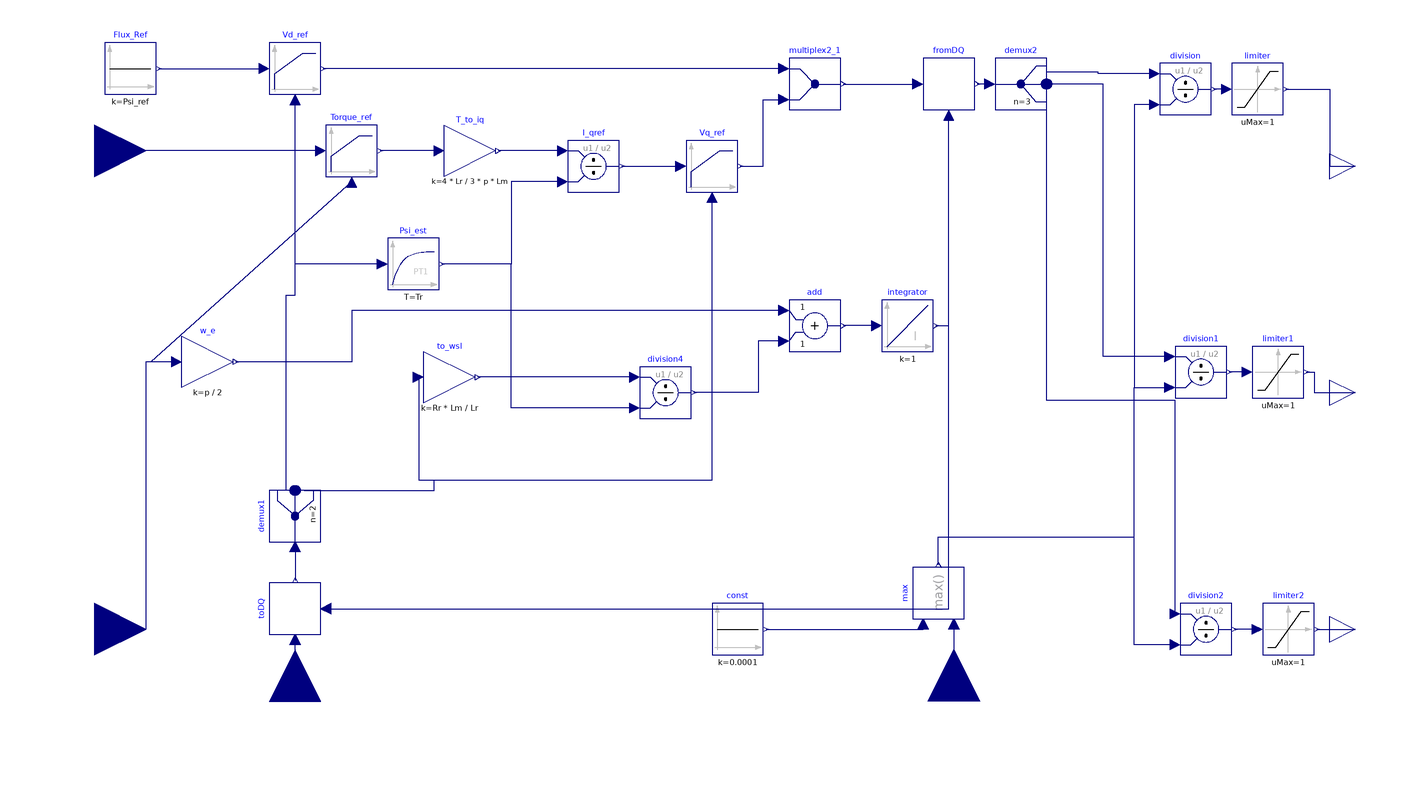

The component connection diagram of the Modelica model below, drawn from its own Placement and Line annotations.

model SpeedController_IM
        import Modelica.Constants.pi;
        constant Integer m=3 "Number of phases";
        parameter Real K_ref = 1 "Reference Proportional Gain";
        parameter Real T_ref = 0.1 "Reference Integrator Time Constant";
        parameter Integer p "Number of pole pairs";
        parameter Real Psi_ref = 10 "Flux Reference";
        parameter Real Rr "Rotor Resistance";
        parameter Real Lr "Rotor Inductance";
        parameter Real Lm "Magnetization Inductance";
        parameter Real Tr "Rotor Time Constant";

        Modelica.Blocks.Interfaces.RealOutput a
          annotation (Placement(transformation(extent={{380,78},{400,98}})));
        Modelica.Blocks.Interfaces.RealOutput b
          annotation (Placement(transformation(extent={{380,-10},{400,10}}),
              iconTransformation(extent={{380,-10},{400,10}})));
        Modelica.Blocks.Interfaces.RealOutput c
          annotation (Placement(transformation(extent={{380,-102},{400,-82}}),
              iconTransformation(extent={{380,-102},{400,-82}})));
        Modelica.Electrical.Machines.Utilities.FromDQ
                                  fromDQ(final p=p, final m=m)
          annotation (Placement(transformation(extent={{222,110},{242,130}})));
        Modelica.Blocks.Math.Division division
          annotation (Placement(transformation(extent={{314,108},{334,128}})));
        Modelica.Blocks.Math.Division division1
          annotation (Placement(transformation(extent={{320,-2},{340,18}})));
        Modelica.Blocks.Math.Division division2
          annotation (Placement(transformation(extent={{322,-102},{342,-82}})));
        Modelica.Blocks.Math.Max max annotation (Placement(transformation(
              extent={{-10,-10},{10,10}},
              rotation=90,
              origin={228,-78})));
        Modelica.Blocks.Sources.Constant const(k=0.0001)
          annotation (Placement(transformation(extent={{140,-102},{160,-82}})));
        Modelica.Blocks.Nonlinear.Limiter limiter(uMax=1, uMin=-1)
          annotation (Placement(transformation(extent={{342,108},{362,128}})));
        Modelica.Blocks.Nonlinear.Limiter limiter1(uMax=1, uMin=-1)
          annotation (Placement(transformation(extent={{350,-2},{370,18}})));
        Modelica.Blocks.Nonlinear.Limiter limiter2(uMax=1, uMin=-1)
          annotation (Placement(transformation(extent={{354,-102},{374,-82}})));
        Modelica.Blocks.Interfaces.RealInput Vdc1 annotation (Placement(
              transformation(
              extent={{-20,-20},{20,20}},
              rotation=90,
              origin={234,-120}), iconTransformation(
              extent={{-20,-20},{20,20}},
              rotation=90,
              origin={254,-100})));

        Modelica.Blocks.Routing.Multiplex2 multiplex2_1
          annotation (Placement(transformation(extent={{170,110},{190,130}})));
        Modelica.Blocks.Sources.Constant Flux_Ref(k=Psi_ref)
          annotation (Placement(transformation(extent={{-96,116},{-76,136}})));
        Modelica.Blocks.Continuous.LimPID Torque_ref(
          k=K_ref,
          Ti=T_ref,
          Td=0,
          yMax=Iqmax,
          yMin=-Iqmax,
          withFeedForward=false,
          kFF=0.01) annotation (Placement(transformation(extent={{-10,84},{10,104}})));
        Modelica.Blocks.Interfaces.RealInput Speed annotation (Placement(
              transformation(
              origin={-100,-92},
              extent={{20,-20},{-20,20}},
              rotation=180), iconTransformation(
              extent={{20,-20},{-20,20}},
              rotation=180,
              origin={-80,0})));
        Modelica.Blocks.Routing.DeMultiplex demux2(n=3)
                                                       annotation (Placement(
              transformation(
              extent={{-10,-10},{10,10}},
              rotation=0,
              origin={260,120})));
        parameter Real Iqmax=100 "Upper Limit of Currents";

        Modelica.Blocks.Interfaces.RealInput Ref annotation (Placement(transformation(
              origin={-100,94},
              extent={{20,-20},{-20,20}},
              rotation=180), iconTransformation(
              extent={{20,-20},{-20,20}},
              rotation=180,
              origin={-80,82})));
        Modelica.Blocks.Math.Gain w_e(k=p/2)
          annotation (Placement(transformation(extent={{-66,2},{-46,22}})));
        Modelica.Electrical.Machines.Utilities.ToDQ
                                toDQ(final p=p, final m=m)
                                                annotation (Placement(
              transformation(
              extent={{-10,-10},{10,10}},
              rotation=90,
              origin={-22,-84})));
        Modelica.Blocks.Interfaces.RealInput iActual[m] annotation (Placement(
              transformation(
              origin={-22,-120},
              extent={{20,-20},{-20,20}},
              rotation=270), iconTransformation(
              extent={{20,-20},{-20,20}},
              rotation=270,
              origin={22,-100})));
        Modelica.Blocks.Continuous.LimPID Vd_ref(
          k=1,
          Ti=0.1,
          Td=0,
          yMax=Iqmax,
          yMin=-Iqmax,
          withFeedForward=false,
          kFF=0.01)
          annotation (Placement(transformation(extent={{-32,116},{-12,136}})));
        Modelica.Blocks.Continuous.LimPID Vq_ref(
          k=1,
          Ti=0.1,
          Td=0,
          yMax=Iqmax,
          yMin=-Iqmax,
          withFeedForward=false,
          kFF=0.01) annotation (Placement(transformation(extent={{130,78},{150,
                  98}})));
        Modelica.Blocks.Routing.DeMultiplex demux1(n=2)
                                                       annotation (Placement(
              transformation(
              extent={{-10,-10},{10,10}},
              rotation=90,
              origin={-22,-48})));
        Modelica.Blocks.Math.Add add
          annotation (Placement(transformation(extent={{170,16},{190,36}})));
        Modelica.Blocks.Continuous.Integrator integrator
          annotation (Placement(transformation(extent={{206,16},{226,36}})));
        Modelica.Blocks.Continuous.FirstOrder Psi_est(k=Lm, T=Tr,
          y_start=0.001)
          annotation (Placement(transformation(extent={{14,40},{34,60}})));
        Modelica.Blocks.Math.Gain T_to_iq(k=(4*Lr)/(3*p*Lm)) annotation (Placement(
              transformation(
              extent={{-10,-10},{10,10}},
              rotation=0,
              origin={46,94})));
        Modelica.Blocks.Math.Division I_qref
          annotation (Placement(transformation(extent={{84,78},{104,98}})));
        Modelica.Blocks.Math.Gain to_wsl(k=Rr*Lm/Lr)   annotation (Placement(
              transformation(
              extent={{-10,-10},{10,10}},
              rotation=0,
              origin={38,6})));
        Modelica.Blocks.Math.Division division4
          annotation (Placement(transformation(extent={{112,-10},{132,10}})));
      protected
        constant Modelica.SIunits.Resistance unitResistance=1;

      equation

        connect(max.u2, Vdc1)
          annotation (Line(points={{234,-90},{234,-120}}, color={0,0,127}));
        connect(const.y, max.u1)
          annotation (Line(points={{161,-92},{222,-92},{222,-90}}, color={0,0,127}));
        connect(limiter.u, division.y)
          annotation (Line(points={{340,118},{335,118}},
                                                       color={0,0,127}));
        connect(limiter2.u, division2.y) annotation (Line(points={{352,-92},{343,-92}},
                                      color={0,0,127}));
        connect(limiter1.u, division1.y)
          annotation (Line(points={{348,8},{341,8}},   color={0,0,127}));
        connect(division.u2, division1.u2) annotation (Line(points={{312,112},{304,112},
                {304,2},{318,2}},     color={0,0,127}));
        connect(division2.u2, division1.u2) annotation (Line(points={{320,-98},{304,-98},
                {304,2},{318,2}},     color={0,0,127}));
        connect(max.y, division1.u2) annotation (Line(points={{228,-67},{228,-56},{304,
                -56},{304,2},{318,2}},     color={0,0,127}));
        connect(limiter.y, a)
          annotation (Line(points={{363,118},{380,118},{380,88},{390,88}},
                                                       color={0,0,127}));
        connect(limiter1.y, b) annotation (Line(points={{371,8},{374,8},{374,0},{390,0}},
                      color={0,0,127}));
        connect(limiter2.y, c) annotation (Line(points={{375,-92},{390,-92}},
                            color={0,0,127}));
        connect(demux2.u, fromDQ.y)
          annotation (Line(points={{248,120},{243,120}},
                                                     color={0,0,127}));
        connect(Torque_ref.u_s, Ref)
          annotation (Line(points={{-12,94},{-100,94}}, color={0,0,127}));
        connect(multiplex2_1.y, fromDQ.u) annotation (Line(points={{191,120},{
                220,120}},                color={0,0,127}));
        connect(w_e.u, Speed)
          annotation (Line(points={{-68,12},{-80,12},{-80,-92},{-100,-92}},
                                                          color={0,0,127}));
        connect(iActual,toDQ. u) annotation (Line(
            points={{-22,-120},{-22,-96}}, color={0,0,127}));
        connect(demux1.u, toDQ.y)
          annotation (Line(points={{-22,-60},{-22,-73}}, color={0,0,127}));
        connect(Vq_ref.y, multiplex2_1.u2[1]) annotation (Line(points={{151,88},
                {160,88},{160,114},{168,114}},
                                      color={0,0,127}));
        connect(multiplex2_1.u1[1], Vd_ref.y)
          annotation (Line(points={{168,126},{-11,126}}, color={0,0,127}));
        connect(division.u1, demux2.y[1]) annotation (Line(points={{312,124},{
                290,124},{290,124.667},{270,124.667}},
                                              color={0,0,127}));
        connect(division1.u1, demux2.y[2]) annotation (Line(points={{318,14},{292,14},
                {292,120},{270,120}}, color={0,0,127}));
        connect(division2.u1, demux2.y[3]) annotation (Line(points={{320,-86},{
                320,-3},{270,-3},{270,115.333}},
                                         color={0,0,127}));
        connect(Psi_est.u, Vd_ref.u_m)
          annotation (Line(points={{12,50},{-22,50},{-22,114}}, color={0,0,127}));
        connect(T_to_iq.u, Torque_ref.y)
          annotation (Line(points={{34,94},{11,94}}, color={0,0,127}));
        connect(I_qref.u1, T_to_iq.y)
          annotation (Line(points={{82,94},{57,94}}, color={0,0,127}));
        connect(I_qref.u2, Psi_est.y) annotation (Line(points={{82,82},{62,82},
                {62,50},{35,50}}, color={0,0,127}));
        connect(I_qref.y, Vq_ref.u_s)
          annotation (Line(points={{105,88},{128,88}}, color={0,0,127}));
        connect(division4.u1, to_wsl.y)
          annotation (Line(points={{110,6},{49,6}},                color={0,0,127}));
        connect(division4.u2, Psi_est.y) annotation (Line(points={{110,-6},{62,
                -6},{62,50},{35,50}},     color={0,0,127}));
        connect(add.u2, division4.y) annotation (Line(points={{168,20},{158,20},
                {158,0},{133,0}},
                          color={0,0,127}));
        connect(add.u1, w_e.y) annotation (Line(points={{168,32},{0,32},{0,12},
                {-45,12}},        color={0,0,127}));
        connect(integrator.u, add.y)
          annotation (Line(points={{204,26},{191,26}}, color={0,0,127}));
        connect(integrator.y, fromDQ.phi)
          annotation (Line(points={{227,26},{232,26},{232,108}}, color={0,0,127}));
        connect(to_wsl.u, Vq_ref.u_m) annotation (Line(points={{26,6},{26,-34},
                {140,-34},{140,76}}, color={0,0,127}));
        connect(demux1.y[1], Vd_ref.u_m) annotation (Line(points={{-25.5,-38},{
                -25.5,38},{-22,38},{-22,114}}, color={0,0,127}));
        connect(demux1.y[2], Vq_ref.u_m) annotation (Line(points={{-18.5,-38},{
                32,-38},{32,-34},{140,-34},{140,76}}, color={0,0,127}));
        connect(toDQ.phi, fromDQ.phi) annotation (Line(points={{-10,-84},{232,
                -84},{232,108}}, color={0,0,127}));
        connect(Flux_Ref.y, Vd_ref.u_s)
          annotation (Line(points={{-75,126},{-34,126}}, color={0,0,127}));
        connect(Torque_ref.u_m, Speed) annotation (Line(points={{0,82},{-78,12},
                {-80,12},{-80,-92},{-100,-92}}, color={0,0,127}));
        annotation (Icon(coordinateSystem(preserveAspectRatio=false, extent={{-100,-120},
                  {380,180}}), graphics={Text(
                extent={{50,36},{316,-24}},
                lineColor={0,0,0},
                lineThickness=1,
                fillColor={215,215,215},
                fillPattern=FillPattern.None,
                textStyle={TextStyle.Bold},
                textString="PI Speed Control
"),       Rectangle(
                extent={{-100,100},{380,-120}},
                lineColor={0,0,0},
                lineThickness=1,
                fillColor={215,215,215},
                fillPattern=FillPattern.None)}),
                                           Diagram(coordinateSystem(
                preserveAspectRatio=false, extent={{-100,-120},{380,180}})),
          experiment(
            StopTime=1000,
            __Dymola_NumberOfIntervals=500000,
            Tolerance=1e-05));
      end SpeedController_IM;